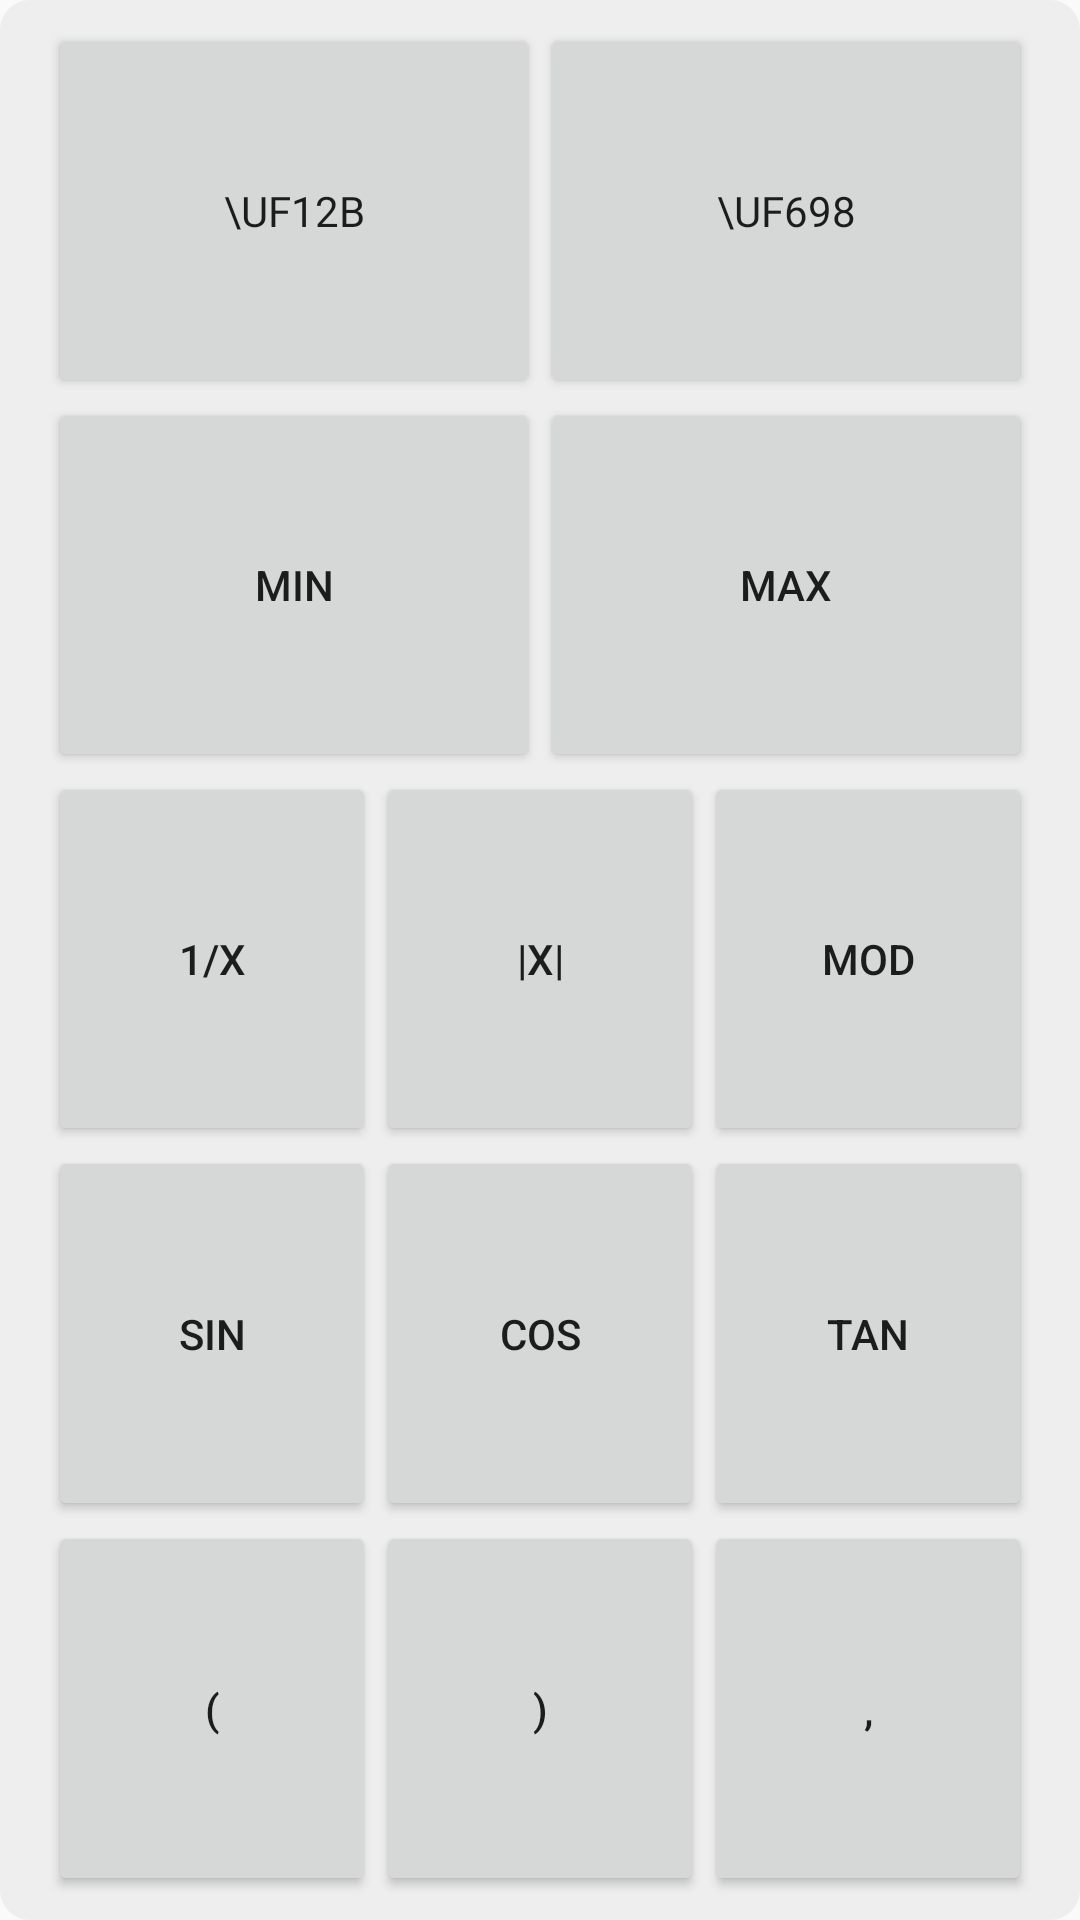

Write the Android layout XML for this screen, with the resource values it uses.
<!-- AndroidManifest.xml: application theme AppTheme -->
<!-- res/layout/activity_key_board.xml -->
<?xml version="1.0" encoding="utf-8"?>
<android.support.constraint.ConstraintLayout xmlns:android="http://schemas.android.com/apk/res/android"
    xmlns:tools="http://schemas.android.com/tools"
    android:layout_width="match_parent"
    android:layout_height="match_parent"
    android:background="@drawable/keyboard_bg"
    tools:context=".KeyBoard">

    <LinearLayout
        android:layout_width="match_parent"
        android:layout_height="match_parent"
        android:layout_marginHorizontal="8dp"
        android:layout_marginVertical="8dp"
        android:orientation="vertical"
        android:weightSum="100">

        <LinearLayout
            android:layout_width="match_parent"
            android:layout_height="0dp"
            android:layout_marginLeft="8dp"
            android:layout_marginRight="8dp"
            android:layout_weight="40"
            android:orientation="vertical"
            android:weightSum="20">

            <TableLayout
                android:layout_width="match_parent"
                android:layout_height="0dp"
                android:layout_weight="20"
                android:orientation="vertical"
                android:textSize="30sp"
                android:weightSum="20">

                <TableRow
                    android:layout_width="match_parent"
                    android:layout_height="0dp"
                    android:layout_weight="10"
                    android:orientation="vertical"
                    android:textSize="30sp"
                    android:weightSum="10">

                    <Button
                        android:id="@+id/btn_sqr"
                        android:layout_width="0dp"
                        android:layout_height="match_parent"
                        android:layout_weight="5"
                        android:fontFamily="@font/fontawasome"
                        android:onClick="onClickNumber"
                        android:tag="pow("
                        android:text="\uf12b" />

                    <Button
                        android:id="@+id/btn_sqrt"
                        android:layout_width="0dp"
                        android:layout_height="match_parent"
                        android:layout_weight="5"
                        android:fontFamily="@font/fontawasome"
                        android:onClick="onClickNumber"
                        android:tag="sqr("
                        android:text="\uf698" />

                </TableRow>

                <TableRow
                    android:layout_width="match_parent"
                    android:layout_height="0dp"
                    android:layout_weight="10"
                    android:orientation="vertical"
                    android:textSize="30sp"
                    android:weightSum="10">

                    <Button
                        android:id="@+id/btn_min"
                        android:layout_width="0dp"
                        android:layout_height="match_parent"
                        android:layout_weight="5"
                        android:onClick="onClickNumber"
                        android:tag="min("
                        android:text="Min" />

                    <Button
                        android:id="@+id/btn_max"
                        android:layout_width="0dp"
                        android:layout_height="match_parent"
                        android:layout_weight="5"
                        android:onClick="onClickNumber"
                        android:tag="max("
                        android:text="Max" />
                </TableRow>

            </TableLayout>

        </LinearLayout>

        <LinearLayout
            android:layout_width="match_parent"
            android:layout_height="0dp"
            android:layout_marginLeft="8dp"
            android:layout_marginRight="8dp"
            android:layout_weight="60"
            android:orientation="vertical"
            android:weightSum="30">

            <TableLayout
                android:layout_width="match_parent"
                android:layout_height="0dp"
                android:layout_weight="30"
                android:orientation="vertical"
                android:textSize="30sp"
                android:weightSum="30">

                <TableRow
                    android:layout_width="match_parent"
                    android:layout_height="0dp"
                    android:layout_weight="10"
                    android:orientation="vertical"
                    android:textSize="30sp"
                    android:weightSum="30">

                    <Button
                        android:id="@+id/btn_inverse"
                        android:layout_width="0dp"
                        android:layout_height="match_parent"
                        android:layout_weight="10"
                        android:onClick="onClickNumber"
                        android:tag="inv("
                        android:text="1/x" />

                    <Button
                        android:id="@+id/btn_abs"
                        android:layout_width="0dp"
                        android:layout_height="match_parent"
                        android:layout_weight="10"
                        android:onClick="onClickNumber"
                        android:tag="abs("
                        android:text="|x|" />

                    <Button
                        android:id="@+id/btn_mod"
                        android:layout_width="0dp"
                        android:layout_height="match_parent"
                        android:layout_weight="10"
                        android:onClick="onClickNumber"
                        android:tag="mod("
                        android:text="Mod" />
                </TableRow>

                <TableRow
                    android:layout_width="match_parent"
                    android:layout_height="0dp"
                    android:layout_weight="10"
                    android:orientation="vertical"
                    android:textSize="30sp"
                    android:weightSum="30">

                    <Button
                        android:id="@+id/btn_sin"
                        android:layout_width="0dp"
                        android:layout_height="match_parent"
                        android:layout_weight="10"
                        android:onClick="onClickNumber"
                        android:tag="sin"
                        android:text="Sin" />

                    <Button
                        android:id="@+id/btn_cos"
                        android:layout_width="0dp"
                        android:layout_height="match_parent"
                        android:layout_weight="10"
                        android:onClick="onClickNumber"
                        android:tag="cos"
                        android:text="Cos" />

                    <Button
                        android:id="@+id/btn_tan"
                        android:layout_width="0dp"
                        android:layout_height="match_parent"
                        android:layout_weight="10"
                        android:onClick="onClickNumber"
                        android:tag="tan"
                        android:text="Tan" />
                </TableRow>

                <TableRow
                    android:layout_width="match_parent"
                    android:layout_height="0dp"
                    android:layout_weight="10"
                    android:orientation="vertical"
                    android:textSize="30sp"
                    android:weightSum="30">

                    <Button
                        android:id="@+id/btn_open"
                        android:layout_width="0dp"
                        android:layout_height="match_parent"
                        android:layout_weight="10"
                        android:onClick="onClickNumber"
                        android:tag="("
                        android:text="(" />

                    <Button
                        android:id="@+id/btn_close"
                        android:layout_width="0dp"
                        android:layout_height="match_parent"
                        android:layout_weight="10"
                        android:onClick="onClickNumber"
                        android:tag=")"
                        android:text=")" />

                    <Button
                        android:id="@+id/btn_comma"
                        android:layout_width="0dp"
                        android:layout_height="match_parent"
                        android:layout_weight="10"
                        android:onClick="onClickNumber"
                        android:tag=","
                        android:text="," />
                </TableRow>

            </TableLayout>

        </LinearLayout>

    </LinearLayout>
</android.support.constraint.ConstraintLayout>
<!-- resources referenced by this layout -->
<resources>
  <!-- drawable keyboard_bg (drawable) -->
  <?xml version="1.0" encoding="utf-8"?>
  <shape xmlns:android="http://schemas.android.com/apk/res/android">
  
      <gradient android:startColor="#EEEEEE"
          android:endColor="#EEEEEE"
          android:angle="270"
          ></gradient>
  
      <corners android:radius="10dp" />
  
  </shape>
  <style name="AppTheme" parent="Base.Theme.AppCompat.Light.DarkActionBar">
          
          <item name="colorPrimary">@color/colorPrimary</item>
          <item name="colorPrimaryDark">@color/colorPrimaryDark</item>
          <item name="colorAccent">@color/colorAccent</item>
      </style>
  <color name="colorPrimary">#008577</color>
  <color name="colorPrimaryDark">#00574B</color>
  <color name="colorAccent">#D81B60</color>
</resources>
